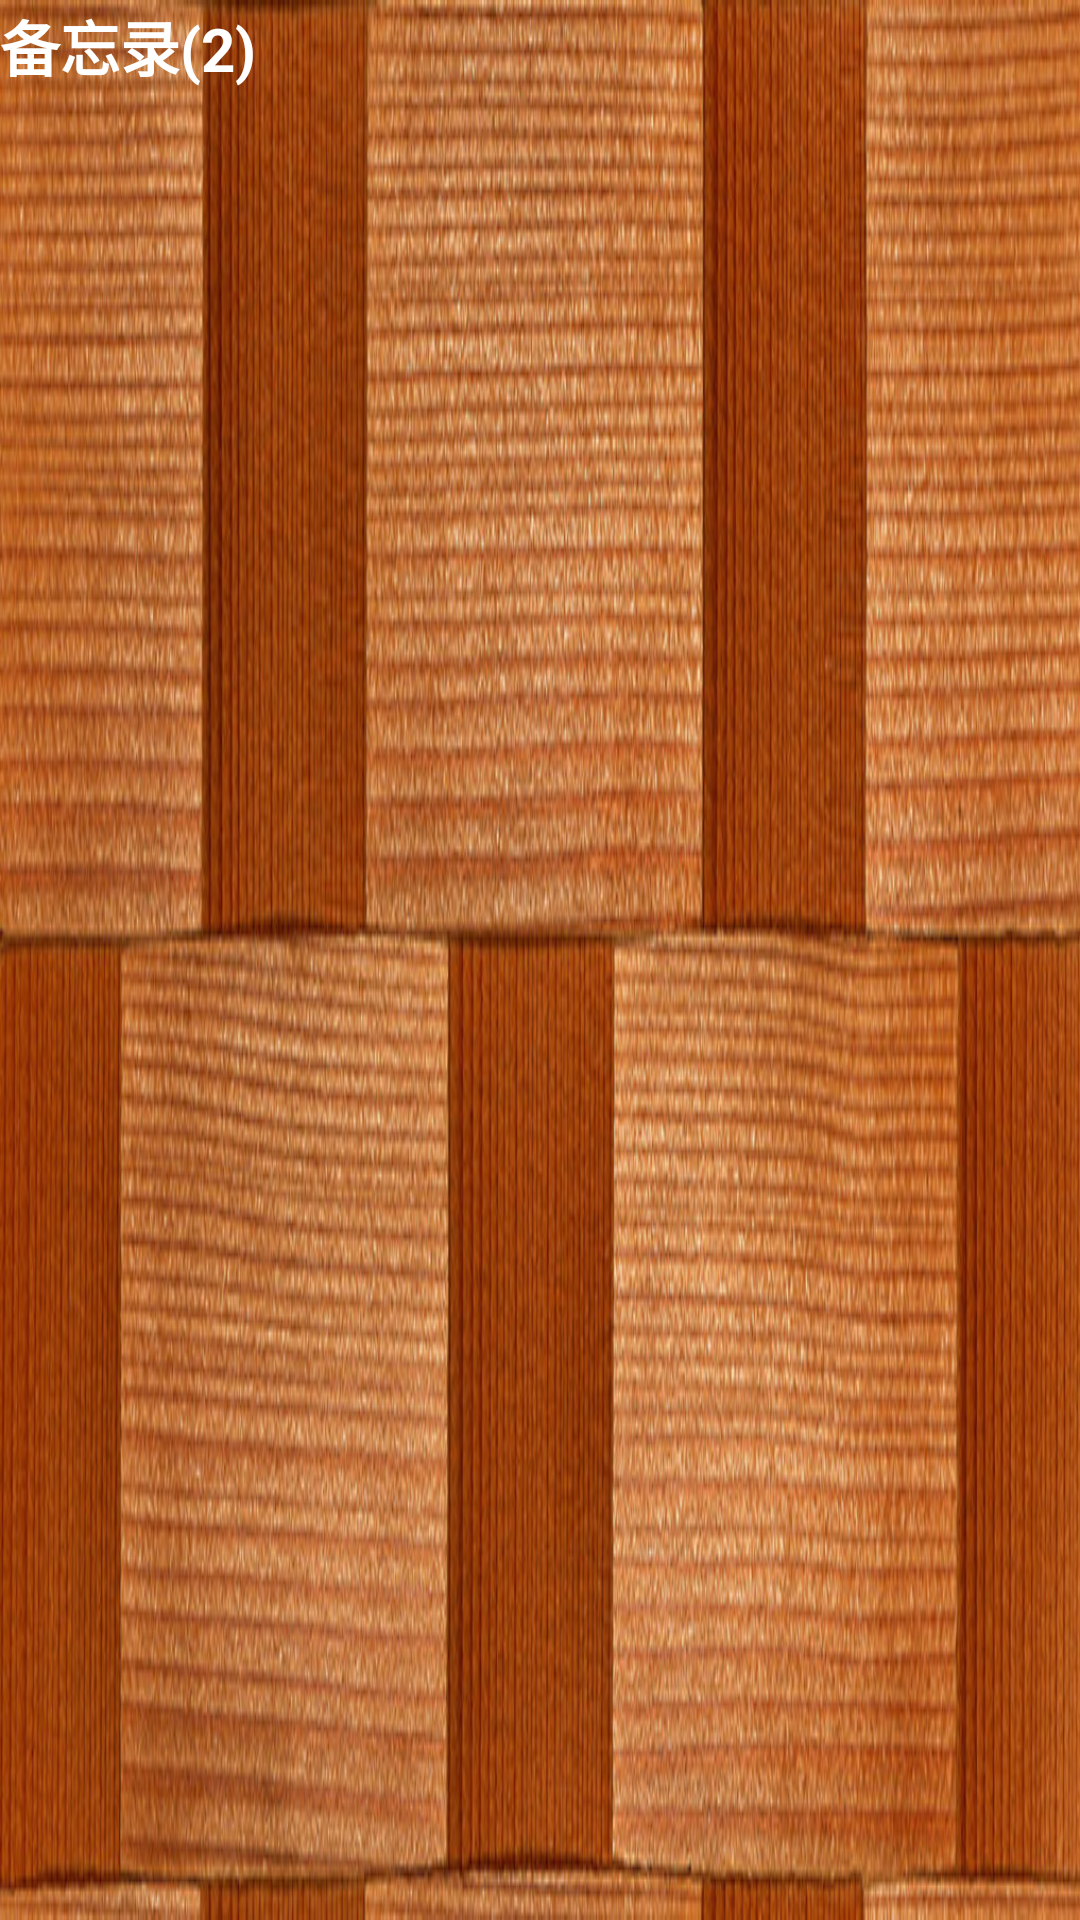

The Android layout XML behind this screen, and the referenced resources:
<!-- AndroidManifest.xml: application theme AppTheme -->
<!-- res/layout/titlebar_content.xml -->
<?xml version="1.0" encoding="utf-8"?>
<RelativeLayout xmlns:android="http://schemas.android.com/apk/res/android"
    android:layout_width="match_parent" android:layout_height="40dp"
    android:background="@drawable/ic_titlebar_bg"
    >

    <ImageView
        android:layout_width="wrap_content"
        android:layout_height="30dp"
        android:id="@+id/imageView"
        android:src="@drawable/app_notes"

        android:layout_alignParentTop="true"
        android:layout_alignParentLeft="true"
        android:layout_alignParentStart="true" />
    <TextView
        android:layout_width="wrap_content"
        android:layout_height="wrap_content"
        android:text="备忘录(2)"
        android:textSize="20sp"
        android:textStyle="bold"
        android:textColor="@color/white"

        android:layout_alignBottom="@+id/imageView"
        android:layout_toRightOf="@+id/imageView"
        android:layout_toEndOf="@+id/imageView"
        android:id="@+id/tv_note_count" />

    <ImageView
        android:layout_width="wrap_content"
        android:layout_height="30dp"
        android:id="@+id/iv_add_notes"
        android:src="@drawable/ic_add"
        android:background="@drawable/add_selector"
        android:layout_alignParentTop="true"
        android:layout_alignParentRight="true"
        android:layout_alignParentEnd="true" />
</RelativeLayout>
<!-- resources referenced by this layout -->
<resources>
  <color name="white">#ffff</color>
  <!-- drawable add_selector (drawable) -->
  <?xml version="1.0" encoding="utf-8"?>
  <selector xmlns:android="http://schemas.android.com/apk/res/android">
      <item android:state_pressed="true" android:drawable="@color/gray"/>
  
  
  </selector>
  <!-- drawable ic_titlebar_bg: jpg bitmap (drawable, 168621 bytes) -->
  <style name="AppTheme" parent="Theme.AppCompat.Light.DarkActionBar">
          
      </style>
  <color name="gray">#d4d4d4</color>
</resources>
